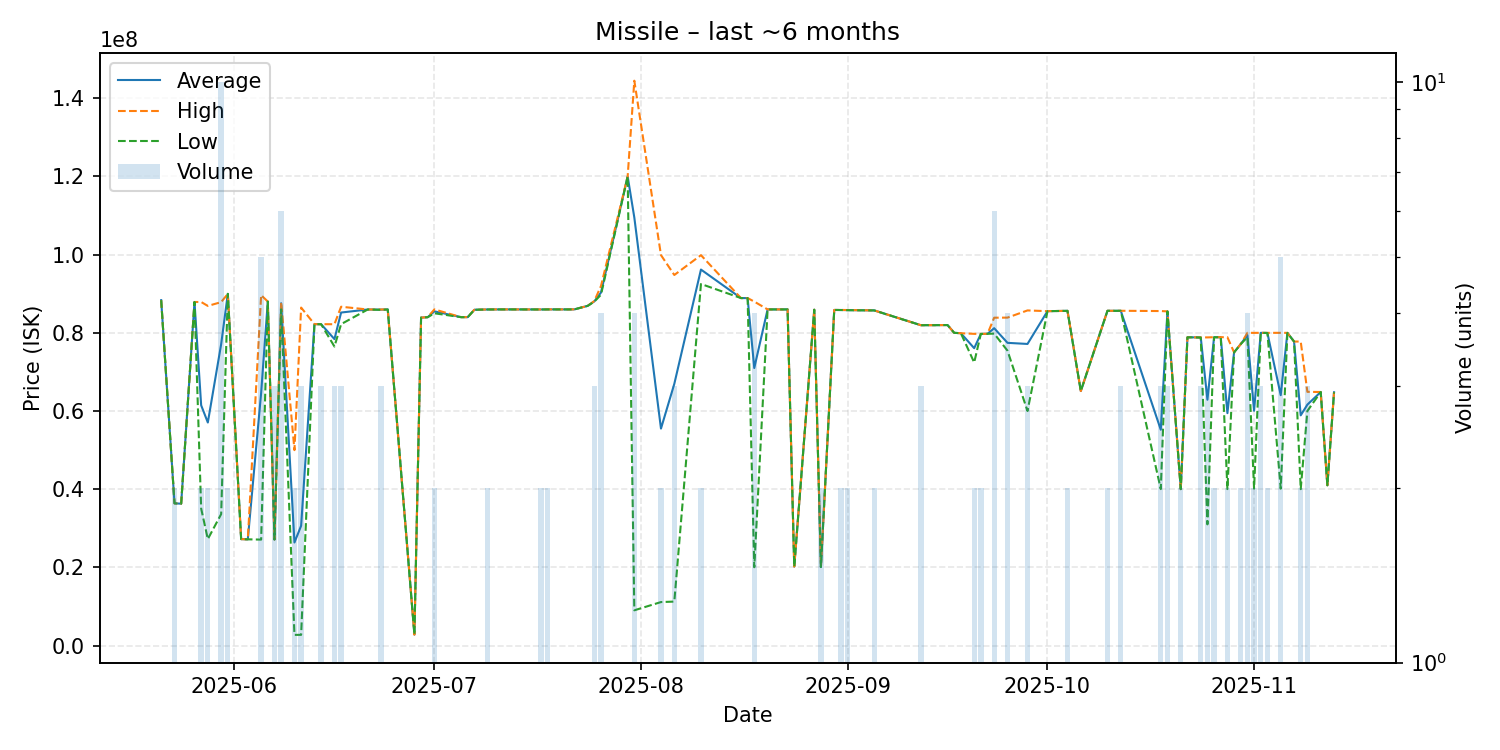

Data behind this chart, as committed beside it:
date, average, highest, lowest, order_count, volume
2025-05-21, 88360000, 88360000, 88360000, 1, 1
2025-05-23, 36375000, 36380000, 36370000, 2, 2
2025-05-24, 36290000, 36290000, 36290000, 1, 1
2025-05-26, 87890000, 87890000, 87890000, 1, 1
2025-05-27, 61460000, 87890000, 35030000, 2, 2
2025-05-28, 57055000, 86880000, 27230000, 2, 2
2025-05-30, 77094000, 87855000, 33620000, 10, 10
2025-05-31, 89970000, 89970000, 89970000, 2, 2
2025-06-02, 27220000, 27220000, 27220000, 1, 1
2025-06-03, 27170000, 27170000, 27170000, 1, 1
2025-06-05, 64622000, 89640000, 27100000, 4, 5
2025-06-06, 88000000, 88000000, 88000000, 1, 1
2025-06-07, 27123333, 27130000, 27120000, 2, 3
2025-06-08, 87561667, 87870000, 86000000, 6, 6
2025-06-10, 26358000, 49990000, 2726000, 2, 2
2025-06-11, 30642667, 86460000, 2734000, 2, 3
2025-06-13, 82220000, 82220000, 82220000, 1, 1
2025-06-14, 82203333, 82210000, 82200000, 3, 3
2025-06-16, 78393333, 82200000, 76490000, 3, 3
2025-06-17, 85190000, 86675000, 82220000, 3, 3
2025-06-21, 85970000, 85970000, 85970000, 1, 1
2025-06-23, 85936667, 85970000, 85870000, 3, 3
2025-06-24, 85980000, 85980000, 85980000, 1, 1
2025-06-28, 2794000, 2794000, 2794000, 1, 1
2025-06-29, 83900000, 83900000, 83900000, 1, 1
2025-06-30, 84000000, 84000000, 84000000, 1, 1
2025-07-01, 85495000, 85990000, 85000000, 2, 2
2025-07-05, 84010000, 84010000, 84010000, 1, 1
2025-07-06, 84010000, 84010000, 84010000, 1, 1
2025-07-07, 85900000, 85900000, 85900000, 1, 1
2025-07-09, 85975000, 85980000, 85970000, 2, 2
2025-07-11, 85990000, 85990000, 85990000, 1, 1
2025-07-13, 85990000, 85990000, 85990000, 1, 1
2025-07-15, 85980000, 85980000, 85980000, 1, 1
2025-07-16, 85980000, 85980000, 85980000, 1, 1
2025-07-17, 85975000, 85980000, 85970000, 2, 2
2025-07-18, 85995000, 86000000, 85990000, 2, 2
2025-07-21, 85990000, 85990000, 85990000, 1, 1
2025-07-22, 86000000, 86000000, 86000000, 1, 1
2025-07-24, 86900000, 86900000, 86900000, 1, 1
2025-07-25, 88043333, 88140000, 87995000, 3, 3
2025-07-26, 90312500, 92000000, 89750000, 4, 4
2025-07-30, 120000000, 120000000, 120000000, 1, 1
2025-07-31, 109501750, 144500000, 9007000, 4, 4
2025-08-04, 55500000, 99880000, 11120000, 2, 2
2025-08-06, 66943333, 94795000, 11240000, 3, 3
2025-08-10, 96185000, 99870000, 92500000, 2, 2
2025-08-16, 88890000, 88890000, 88890000, 1, 1
2025-08-17, 88890000, 88890000, 88890000, 1, 1
2025-08-18, 71000000, 87990000, 20030000, 4, 4
2025-08-20, 85990000, 85990000, 85990000, 1, 1
2025-08-21, 85990000, 85990000, 85990000, 1, 1
2025-08-23, 85990000, 85990000, 85990000, 1, 1
2025-08-24, 20200000, 20200000, 20200000, 1, 1
2025-08-27, 85910000, 85910000, 85910000, 1, 1
2025-08-28, 20095000, 20100000, 20090000, 2, 2
2025-08-30, 85850000, 85850000, 85850000, 1, 1
2025-08-31, 85840000, 85850000, 85830000, 2, 2
2025-09-01, 85810000, 85830000, 85790000, 2, 2
2025-09-05, 85735000, 85740000, 85730000, 2, 2
... 41 more rows
